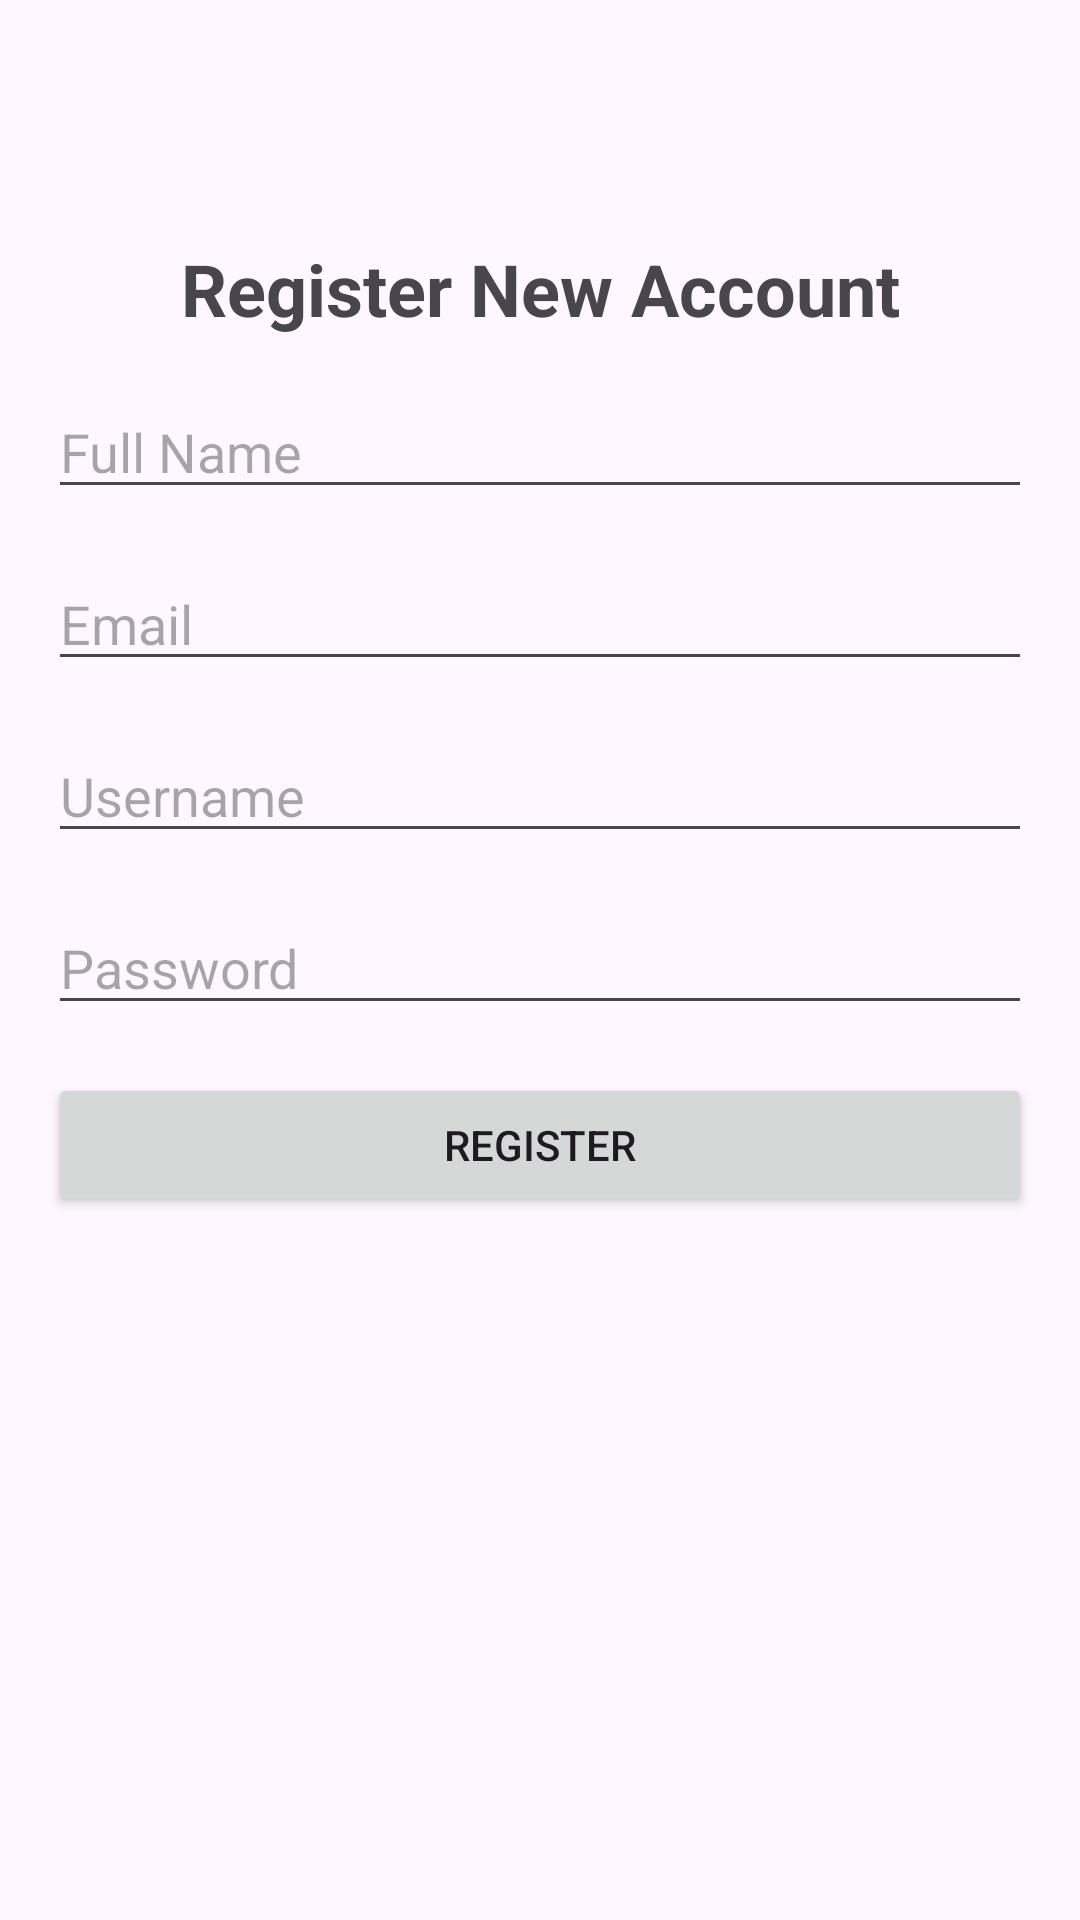

Produce the Android XML layout that renders to this screen, including the resource entries it uses.
<!-- AndroidManifest.xml: application theme Theme.WorkoutPlannerApp -->
<!-- res/layout/activity_register.xml -->
<?xml version="1.0" encoding="utf-8"?>
<androidx.constraintlayout.widget.ConstraintLayout xmlns:android="http://schemas.android.com/apk/res/android"
    xmlns:app="http://schemas.android.com/apk/res-auto"
    xmlns:tools="http://schemas.android.com/tools"
    android:layout_width="match_parent"
    android:layout_height="match_parent"
    tools:context=".RegisterActivity">

    <TextView
        android:id="@+id/registerTitle"
        android:layout_width="wrap_content"
        android:layout_height="wrap_content"
        android:text="Register New Account"
        android:textSize="24sp"
        android:textStyle="bold"
        app:layout_constraintTop_toTopOf="parent"
        app:layout_constraintStart_toStartOf="parent"
        app:layout_constraintEnd_toEndOf="parent"
        android:layout_marginTop="80dp"/>

    <EditText
        android:id="@+id/nameEditText"
        android:layout_width="0dp"
        android:layout_height="wrap_content"
        android:hint="Full Name"
        app:layout_constraintTop_toBottomOf="@id/registerTitle"
        app:layout_constraintStart_toStartOf="parent"
        app:layout_constraintEnd_toEndOf="parent"
        android:layout_margin="16dp"/>

    <EditText
        android:id="@+id/emailEditText"
        android:layout_width="0dp"
        android:layout_height="wrap_content"
        android:hint="Email"
        app:layout_constraintTop_toBottomOf="@id/nameEditText"
        app:layout_constraintStart_toStartOf="parent"
        app:layout_constraintEnd_toEndOf="parent"
        android:layout_margin="16dp"/>

    <EditText
        android:id="@+id/usernameEditText"
        android:layout_width="0dp"
        android:layout_height="wrap_content"
        android:hint="Username"
        app:layout_constraintTop_toBottomOf="@id/emailEditText"
        app:layout_constraintStart_toStartOf="parent"
        app:layout_constraintEnd_toEndOf="parent"
        android:layout_margin="16dp"/>

    <EditText
        android:id="@+id/passwordEditText"
        android:layout_width="0dp"
        android:layout_height="wrap_content"
        android:hint="Password"
        android:inputType="textPassword"
        app:layout_constraintTop_toBottomOf="@id/usernameEditText"
        app:layout_constraintStart_toStartOf="parent"
        app:layout_constraintEnd_toEndOf="parent"
        android:layout_margin="16dp"/>

    <Button
        android:id="@+id/registerButton"
        android:layout_width="0dp"
        android:layout_height="wrap_content"
        android:text="Register"
        app:layout_constraintTop_toBottomOf="@id/passwordEditText"
        app:layout_constraintStart_toStartOf="parent"
        app:layout_constraintEnd_toEndOf="parent"
        android:layout_margin="16dp"/>

</androidx.constraintlayout.widget.ConstraintLayout>
<!-- resources referenced by this layout -->
<resources>
  <style name="Theme.WorkoutPlannerApp" parent="Base.Theme.WorkoutPlannerApp" />
  <style name="Base.Theme.WorkoutPlannerApp" parent="Theme.Material3.DayNight.NoActionBar">
          
          
      </style>
</resources>
